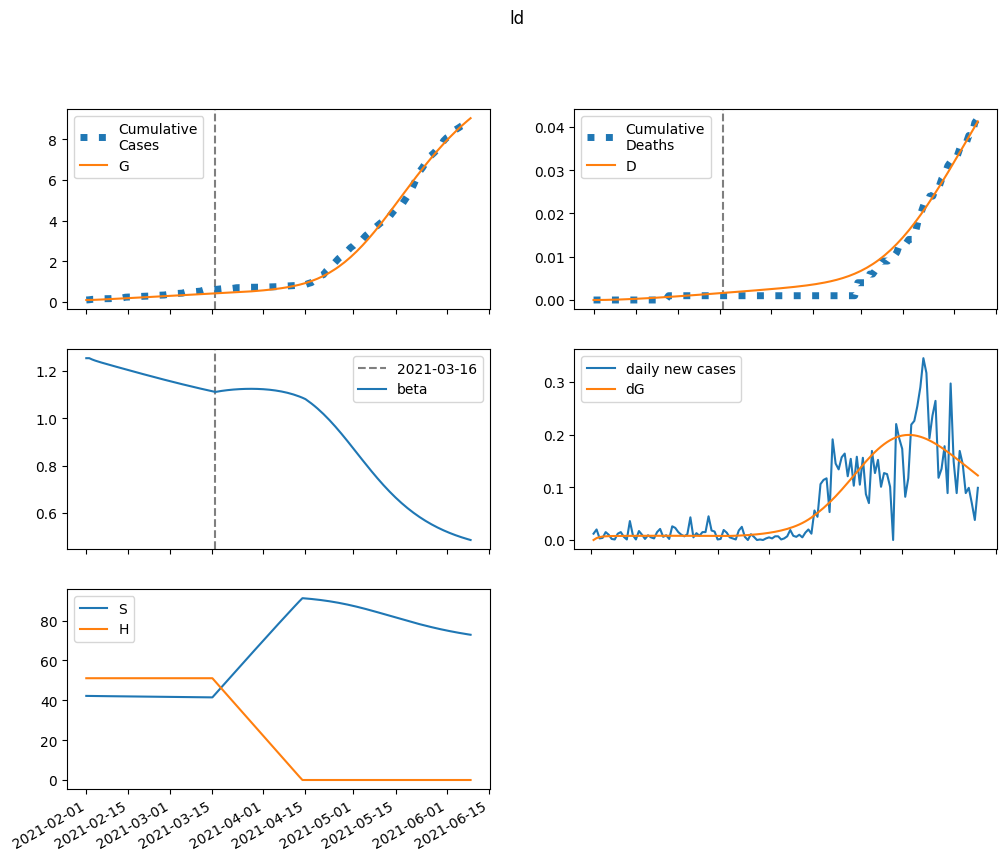

Data behind this chart, as committed beside it:
series, 2021-02-01, 2021-02-02, 2021-02-03, 2021-02-04, 2021-02-05, 2021-02-06, 2021-02-07, 2021-02-08, 2021-02-09, 2021-02-10, 2021-02-11, 2021-02-12, 2021-02-13, 2021-02-14, 2021-02-15, 2021-02-16, 2021-02-17, 2021-02-18, 2021-02-19, 2021-02-20, 2021-02-21, 2021-02-22, 2021-02-23
S, 42211, 42185, 42163, 42144, 42126, 42109, 42091, 42074, 42057, 42040, 42023, 42005, 41988, 41971, 41953, 41936, 41918, 41901, 41883, 41866, 41848, 41831, 41813
E, 0.0, 26.5, 40.19, 47.36, 51.19, 53.31, 54.56, 55.34, 55.89, 56.3, 56.64, 56.92, 57.18, 57.41, 57.61, 57.79, 57.95, 58.09, 58.21, 58.31, 58.39, 58.45, 58.48
I, 62.9, 53.16, 48.57, 46.58, 45.88, 45.81, 46.05, 46.42, 46.84, 47.27, 47.69, 48.09, 48.47, 48.83, 49.16, 49.47, 49.76, 50.02, 50.26, 50.48, 50.68, 50.86, 51.02
A, 74.25, 59.4, 51.82, 47.98, 46.07, 45.16, 44.78, 44.68, 44.73, 44.85, 45.02, 45.21, 45.4, 45.6, 45.8, 45.99, 46.17, 46.34, 46.5, 46.65, 46.78, 46.9, 47.01
IH, 0.0, 4.834, 8.586, 11.73, 14.5, 17.02, 19.37, 21.57, 23.64, 25.61, 27.48, 29.24, 30.92, 32.51, 34.02, 35.45, 36.8, 38.08, 39.3, 40.45, 41.53, 42.56, 43.53
IN, 4.906, 9.093, 11.91, 13.95, 15.54, 16.84, 17.95, 18.91, 19.76, 20.52, 21.2, 21.81, 22.37, 22.87, 23.33, 23.75, 24.13, 24.47, 24.79, 25.08, 25.34, 25.58, 25.8
D, 0.01, 0.01, 0.01484, 0.02344, 0.03518, 0.04969, 0.06674, 0.08613, 0.1077, 0.1314, 0.157, 0.1846, 0.2138, 0.2448, 0.2774, 0.3114, 0.3469, 0.3838, 0.4219, 0.4612, 0.5017, 0.5433, 0.5859
R, 0.0, 15.57, 29.11, 41.8, 54.24, 66.71, 79.37, 92.28, 105.5, 118.9, 132.6, 146.6, 160.8, 175.3, 190, 204.9, 220, 235.2, 250.7, 266.3, 282, 297.9, 314
G, 87.0, 87.0, 90.64, 96.17, 102.7, 109.7, 117, 124.6, 132.2, 139.8, 147.6, 155.4, 163.2, 171.1, 179, 186.9, 194.8, 202.8, 210.8, 218.8, 226.8, 234.8, 242.9
H, 51087, 51087, 51087, 51087, 51087, 51087, 51087, 51087, 51087, 51087, 51087, 51087, 51087, 51087, 51087, 51087, 51087, 51087, 51087, 51087, 51087, 51087, 51087
beta, 1.254, 1.254, 1.248, 1.244, 1.24, 1.236, 1.232, 1.229, 1.225, 1.221, 1.218, 1.214, 1.211, 1.207, 1.204, 1.2, 1.197, 1.193, 1.19, 1.187, 1.183, 1.18, 1.176
